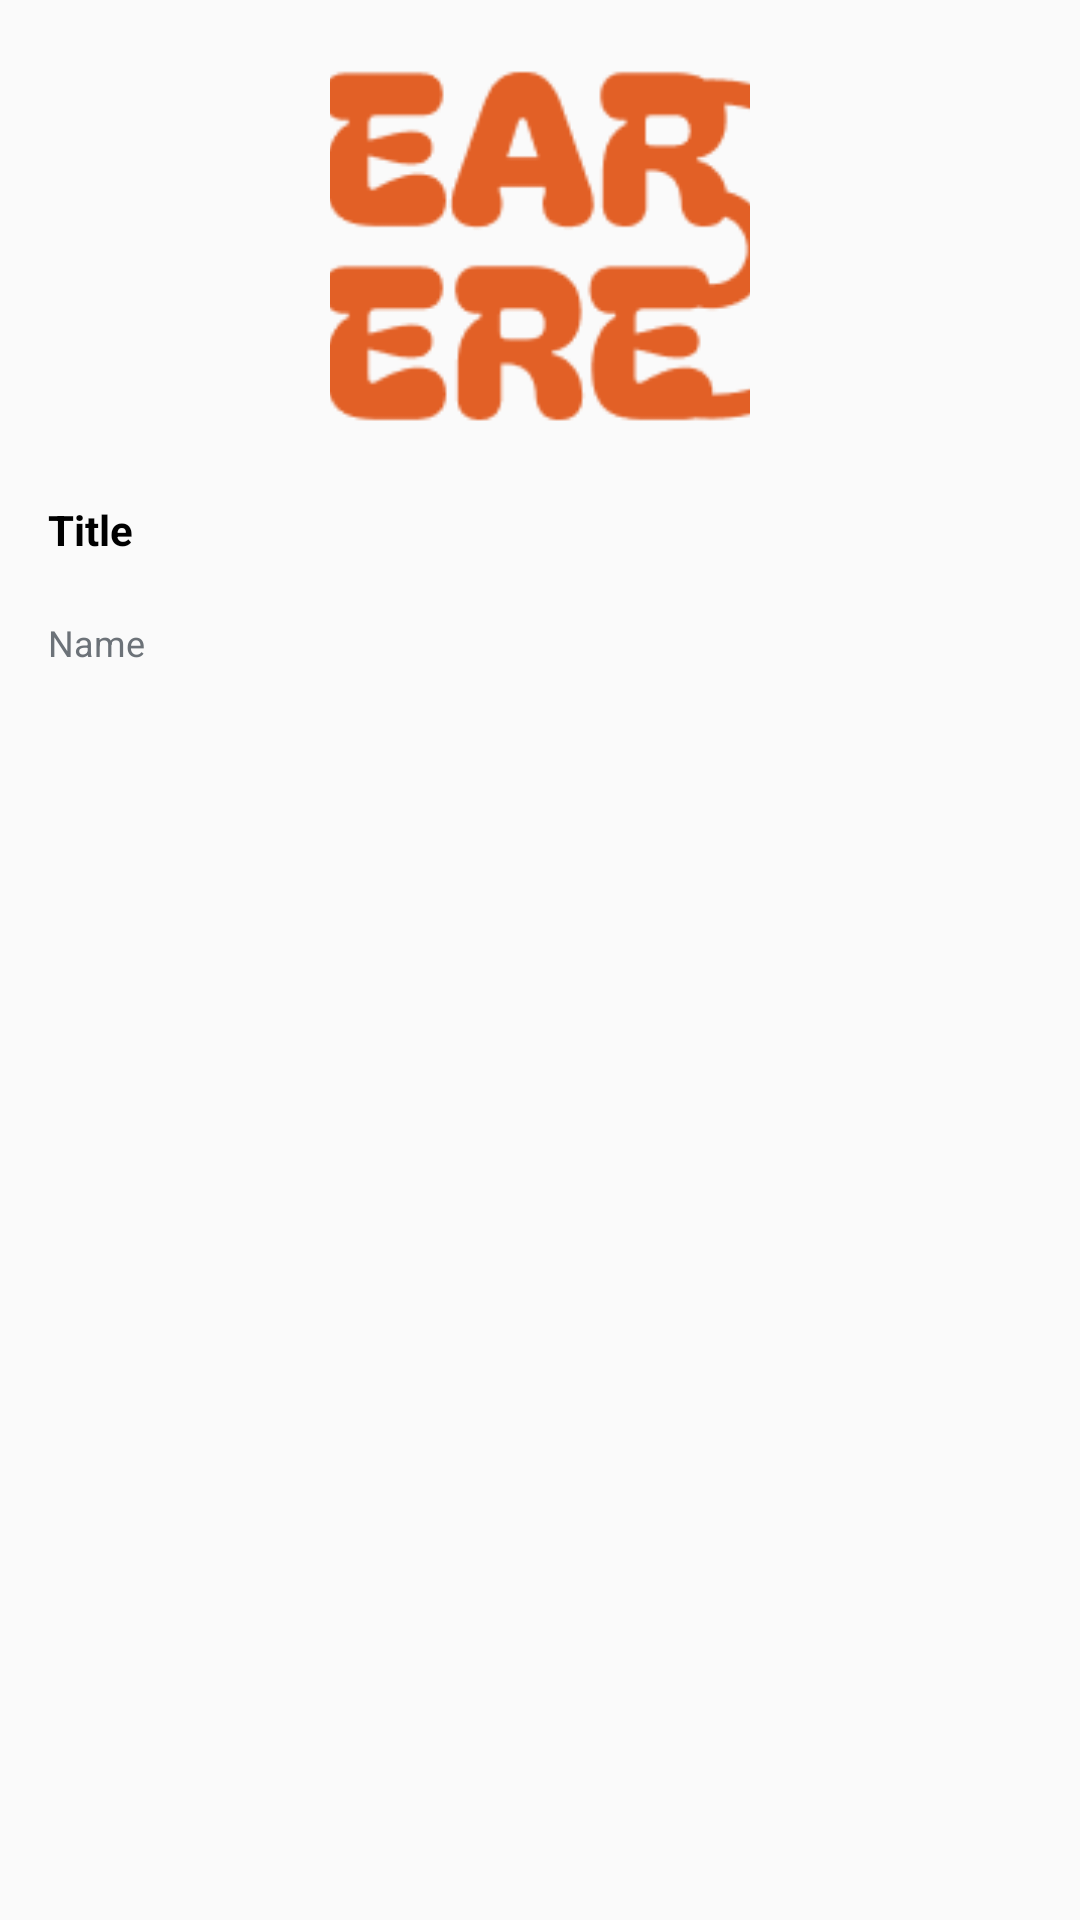

This screen was rendered from an Android layout file. Write that file and the resources it references.
<!-- AndroidManifest.xml: application theme Theme.HEARHERE -->
<!-- res/layout/home_list_item_horizontal.xml -->
<?xml version="1.0" encoding="utf-8"?>
<LinearLayout
    xmlns:android="http://schemas.android.com/apk/res/android"
    xmlns:tools="http://schemas.android.com/tools"
    android:layout_width="140dp"
    android:layout_height="wrap_content"
    android:orientation="vertical"
    android:padding="8dp">

    <ImageView
        android:id="@+id/ivImage"
        android:layout_width="140dp"
        android:layout_height="143dp"
        android:layout_gravity="center"
        android:scaleType="centerCrop"
        android:padding="5dp"
        android:src="@drawable/logo"
        tools:ignore="ContentDescription" />

    <TextView
        android:id="@+id/tvTitle"
        android:layout_width="wrap_content"
        android:layout_height="wrap_content"
        android:layout_marginTop="8dp"
        android:maxLines="2"
        android:padding="8dp"
        android:text="Title"
        android:textColor="@color/black"
        android:textSize="14dp"
        android:textStyle="bold"
        tools:ignore="HardcodedText,SpUsage,TextSizeCheck" />

    <TextView
        android:id="@+id/tvName"
        android:layout_width="wrap_content"
        android:layout_height="wrap_content"
        android:layout_marginTop="4dp"
        android:padding="8dp"
        android:text="Name"
        android:textColor="@color/grey"
        android:textSize="12dp"
        tools:ignore="HardcodedText,SpUsage,TextSizeCheck" />
</LinearLayout>
<!-- resources referenced by this layout -->
<resources>
  <color name="black">#FF000000</color>
  <color name="grey"> #6C7278</color>
  <!-- drawable logo: png bitmap (drawable, 8117 bytes) -->
  <style name="Theme.HEARHERE" parent="Base.Theme.HEARHERE" />
  <style name="Base.Theme.HEARHERE" parent="Theme.AppCompat.Light.NoActionBar">
          
          
      </style>
</resources>
